Run: headless pygame with SDL's dummy video driver; simulated clock (each Clock.tick advances the game by its frame time, no real sleeping); random seed 0; keys injected as events and as key.get_pressed() state; no mouse input.
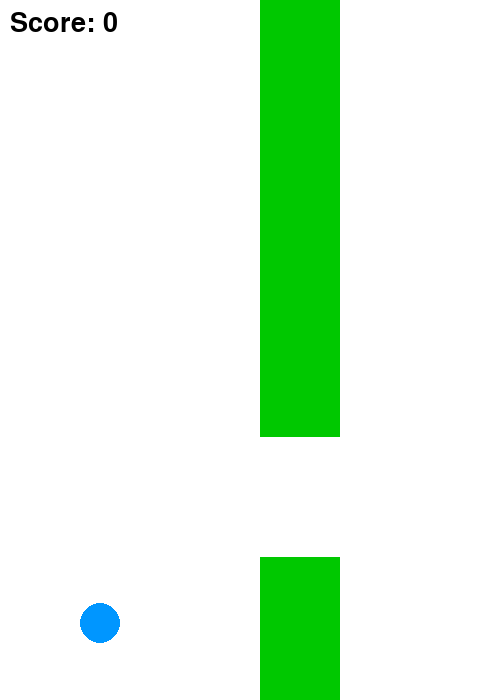
Frame 1 of 4 · flips 1–60 · no input
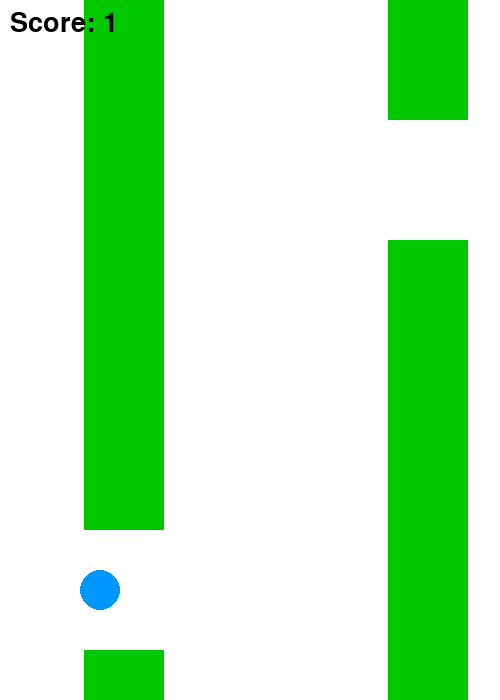
Frame 2 of 4 · flips 61–180 · tapped SPACE, RETURN · held RIGHT (→), D
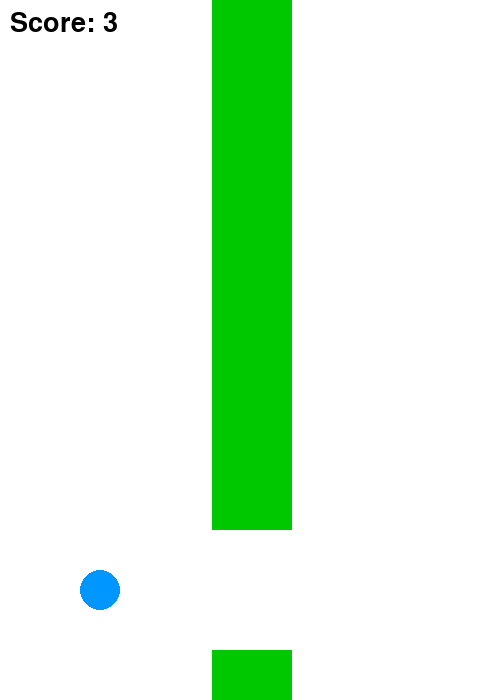
Frame 3 of 4 · flips 181–300 · held DOWN (↓), S
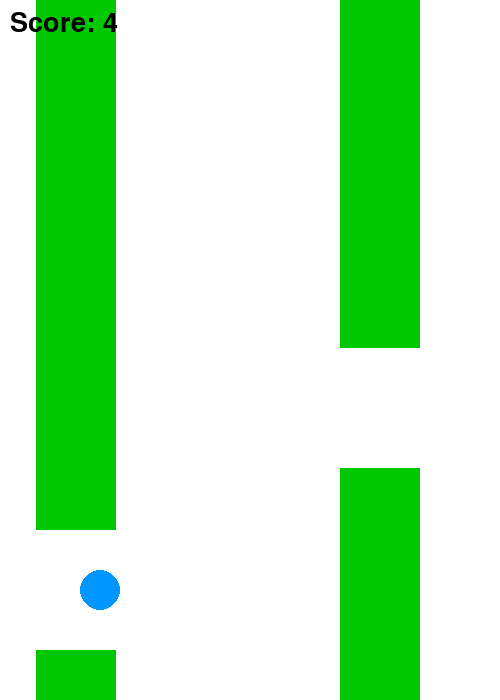
Frame 4 of 4 · flips 301–420 · held LEFT (←), A, UP (↑), W

The pygame program that drew these frames:

import pygame
import random
import sys

# Initialize
pygame.init()
WIDTH, HEIGHT = 500, 700
screen = pygame.display.set_mode((WIDTH, HEIGHT))
pygame.display.set_caption("Flappy Bird - Smart Pipes")

# Colors
WHITE = (255, 255, 255)
GREEN = (0, 200, 0)
BLUE = (0, 150, 255)
BLACK = (0, 0, 0)
RED = (255, 0, 0)

# Clock
clock = pygame.time.Clock()
FPS = 60

# Fonts
font = pygame.font.SysFont(None, 40)
big_font = pygame.font.SysFont(None, 80)

# Bird
BIRD_X = 100
BIRD_RADIUS = 20
GRAVITY = 0.5
JUMP_STRENGTH = -8

# Pipe
PIPE_WIDTH = 80
PIPE_GAP = 120  # Minimized gap size
PIPE_SPEED = 4

def create_pipe():
    pipe_height = random.randint(100, 400)
    return {'x': WIDTH, 'gap_y': pipe_height, 'scored': False}

def draw_bird(y):
    pygame.draw.circle(screen, BLUE, (BIRD_X, int(y)), BIRD_RADIUS)

def draw_pipes(pipes_list):
    for pipe in pipes_list:
        x = pipe['x']
        gap_y = pipe['gap_y']
        pygame.draw.rect(screen, GREEN, (x, 0, PIPE_WIDTH, gap_y))
        pygame.draw.rect(screen, GREEN, (x, gap_y + PIPE_GAP, PIPE_WIDTH, HEIGHT - gap_y - PIPE_GAP))

def display_score(score):
    text = font.render(f"Score: {score}", True, BLACK)
    screen.blit(text, (10, 10))

def game_over_screen(score):
    screen.fill(WHITE)
    msg = big_font.render("Game Over!", True, RED)
    screen.blit(msg, (WIDTH // 2 - msg.get_width() // 2, HEIGHT // 2 - 100))
    final_score = font.render(f"Final Score: {score}", True, BLACK)
    screen.blit(final_score, (WIDTH // 2 - final_score.get_width() // 2, HEIGHT // 2))
    prompt = font.render("Press any key to restart", True, BLACK)
    screen.blit(prompt, (WIDTH // 2 - prompt.get_width() // 2, HEIGHT // 2 + 50))
    pygame.display.update()
    wait_for_key()

def wait_for_key():
    while True:
        for event in pygame.event.get():
            if event.type == pygame.QUIT:
                pygame.quit()
                sys.exit()
            if event.type == pygame.KEYDOWN:
                return

def handle_events(bird_speed):
    for event in pygame.event.get():
        if event.type == pygame.QUIT:
            pygame.quit()
            sys.exit()
        if event.type == pygame.KEYDOWN and event.key == pygame.K_SPACE:
            bird_speed = JUMP_STRENGTH
    return bird_speed

def update_bird(bird_y, bird_speed):
    bird_speed += GRAVITY
    bird_y += bird_speed
    return bird_y, bird_speed

def check_wall_collision(bird_y):
    return bird_y - BIRD_RADIUS <= 0 or bird_y + BIRD_RADIUS >= HEIGHT

def update_pipes(pipes, bird_y, score):
    new_pipes = []
    new_score = score
    for pipe in pipes:
        pipe = pipe.copy()
        pipe['x'] -= PIPE_SPEED

        # Faster smart dodge: pipe gap moves quickly toward bird's y position
        if BIRD_X < pipe['x'] < BIRD_X + 200:
            target_gap_y = int(bird_y - PIPE_GAP // 2)
            # Move gap_y toward bird's y position with higher speed
            dodge_speed = 14  # Increased speed for faster dodge
            if pipe['gap_y'] < target_gap_y:
                pipe['gap_y'] += min(dodge_speed, target_gap_y - pipe['gap_y'])
            elif pipe['gap_y'] > target_gap_y:
                pipe['gap_y'] -= min(dodge_speed, pipe['gap_y'] - target_gap_y)
            pipe['gap_y'] = max(50, min(pipe['gap_y'], HEIGHT - PIPE_GAP - 50))

        # Score
        if not pipe['scored'] and pipe['x'] + PIPE_WIDTH < BIRD_X:
            new_score += 1
            pipe['scored'] = True

        new_pipes.append(pipe)
    return new_pipes, new_score

def check_pipe_collision(pipes, bird_y):
    for pipe in pipes:
        in_pipe_x = BIRD_X + BIRD_RADIUS > pipe['x'] and BIRD_X - BIRD_RADIUS < pipe['x'] + PIPE_WIDTH
        in_pipe_y = bird_y - BIRD_RADIUS < pipe['gap_y'] or bird_y + BIRD_RADIUS > pipe['gap_y'] + PIPE_GAP
        if in_pipe_x and in_pipe_y:
            return True
    return False

def manage_pipes(pipes):
    pipes = [pipe for pipe in pipes if pipe['x'] >= -PIPE_WIDTH]
    if not pipes or pipes[-1]['x'] < WIDTH - 300:
        pipes.append(create_pipe())
    return pipes

def auto_safe_bird(bird_y, pipes):
    # Find the nearest pipe in front of the bird
    nearest_pipe = None
    min_dist = float('inf')
    for pipe in pipes:
        if pipe['x'] + PIPE_WIDTH > BIRD_X and pipe['x'] < BIRD_X + 200:
            dist = pipe['x'] - BIRD_X
            if dist < min_dist:
                min_dist = dist
                nearest_pipe = pipe
    # If near wall, or near pipe edge, set bird_y to center of gap
    if bird_y - BIRD_RADIUS <= 0 or bird_y + BIRD_RADIUS >= HEIGHT:
        if nearest_pipe:
            bird_y = nearest_pipe['gap_y'] + PIPE_GAP // 2
        else:
            bird_y = HEIGHT // 2
    else:
        for pipe in pipes:
            in_pipe_x = BIRD_X + BIRD_RADIUS > pipe['x'] and BIRD_X - BIRD_RADIUS < pipe['x'] + PIPE_WIDTH
            in_pipe_y = bird_y - BIRD_RADIUS < pipe['gap_y'] or bird_y + BIRD_RADIUS > pipe['gap_y'] + PIPE_GAP
            if in_pipe_x and in_pipe_y:
                bird_y = pipe['gap_y'] + PIPE_GAP // 2
    return bird_y

def run_game():
    bird_y = HEIGHT // 2
    bird_speed = 0
    pipes = [create_pipe()]
    score = 0

    running = True
    while running:
        screen.fill(WHITE)

        bird_speed = handle_events(bird_speed)
        bird_y, bird_speed = update_bird(bird_y, bird_speed)

        pipes, score = update_pipes(pipes, bird_y, score)
        pipes = manage_pipes(pipes)

        # Auto-safe bird position
        bird_y = auto_safe_bird(bird_y, pipes)

        draw_bird(bird_y)
        draw_pipes(pipes)
        display_score(score)

        pygame.display.update()
        clock.tick(FPS)

# Main Loop
while True:
    score = run_game()
    game_over_screen(score)
